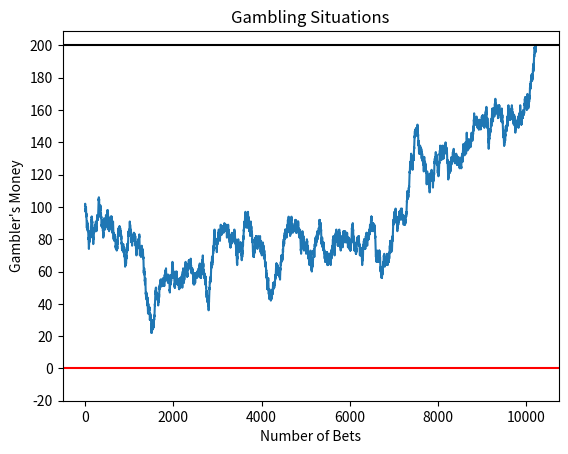

Write Python code to recreate this figure.
'''
Markov Chain Decision
https://www.youtube.com/watch?v=WT6jI8UgROI

This code simulates a gambler's situation.
'''

import numpy as np
import random
import pandas as pd
import matplotlib.pyplot as plt

def gamblers_ruin():
    '''
    The gambler has a 50% chance of winning or losing each bet.
    The game ends when the gambler either reaches $100 or loses all their money.
    
    Returns:
        A list representing the gambler's money progression throughout the game.
    '''
    gambling_money = 100
    gambling_goal = 200
    gambling_situations = []

    while  gambling_money in range(1,gambling_goal) :
        bet_size = 1
        win_or_lose = random.choice([-1, 1])  # Randomly chooses either -1 (lose) or 1 (win)
        gambling_money += bet_size * win_or_lose
        gambling_situations.append(gambling_money)

    return gambling_situations

def draw_gambler_situation():
    '''
    Visualizes the gambler's money progression.
    The graph shows whether the gambler reaches $100 or loses all their money.
    '''
    plt.plot(gamblers_ruin())
    plt.title("Gambling Situations")
    plt.xlabel("Number of Bets")    
    plt.ylabel("Gambler's Money")
    plt.yticks(np.arange(-20, 220, 20))
    plt.axhline(y=0, color='r', linestyle='-')
    plt.axhline(y=200, color='black', linestyle='-')
    plt.savefig("Markov_Chain_Result.jpg")
    print("File Saved")

def prob_of_ruin(gambling_goal, initial_money):
    '''
    Calculates the probability of the gambler losing all their money before reaching the goal.

    Args:
        gambling_goal (int): The target amount of money.
        initial_money (int): The gambler's starting money.

    Returns:
        float: The probability of ruin.
    '''
    return (gambling_goal - initial_money) / gambling_goal

def simulate_gamblers_ruin(num):
    '''
    Runs multiple simulations to estimate the expected value of the gambler's final money.
    Since a single simulation is insufficient to estimate probability, 
    running multiple simulations helps approximate the expected outcome.

    Args:
        num (int): Number of simulations to run.

    Returns:
        None (prints the expected value of the gambler's final money).
    '''
    simulation_results = [gamblers_ruin()[-1] for _ in range(num)]
    print(f"Expectation after {num} simulations: {np.mean(simulation_results)}")

if __name__ == "__main__":
    draw_gambler_situation()
    print(prob_of_ruin(100, 50)) 
    simulate_gamblers_ruin(1000)  # Example with 1000 simulations
    